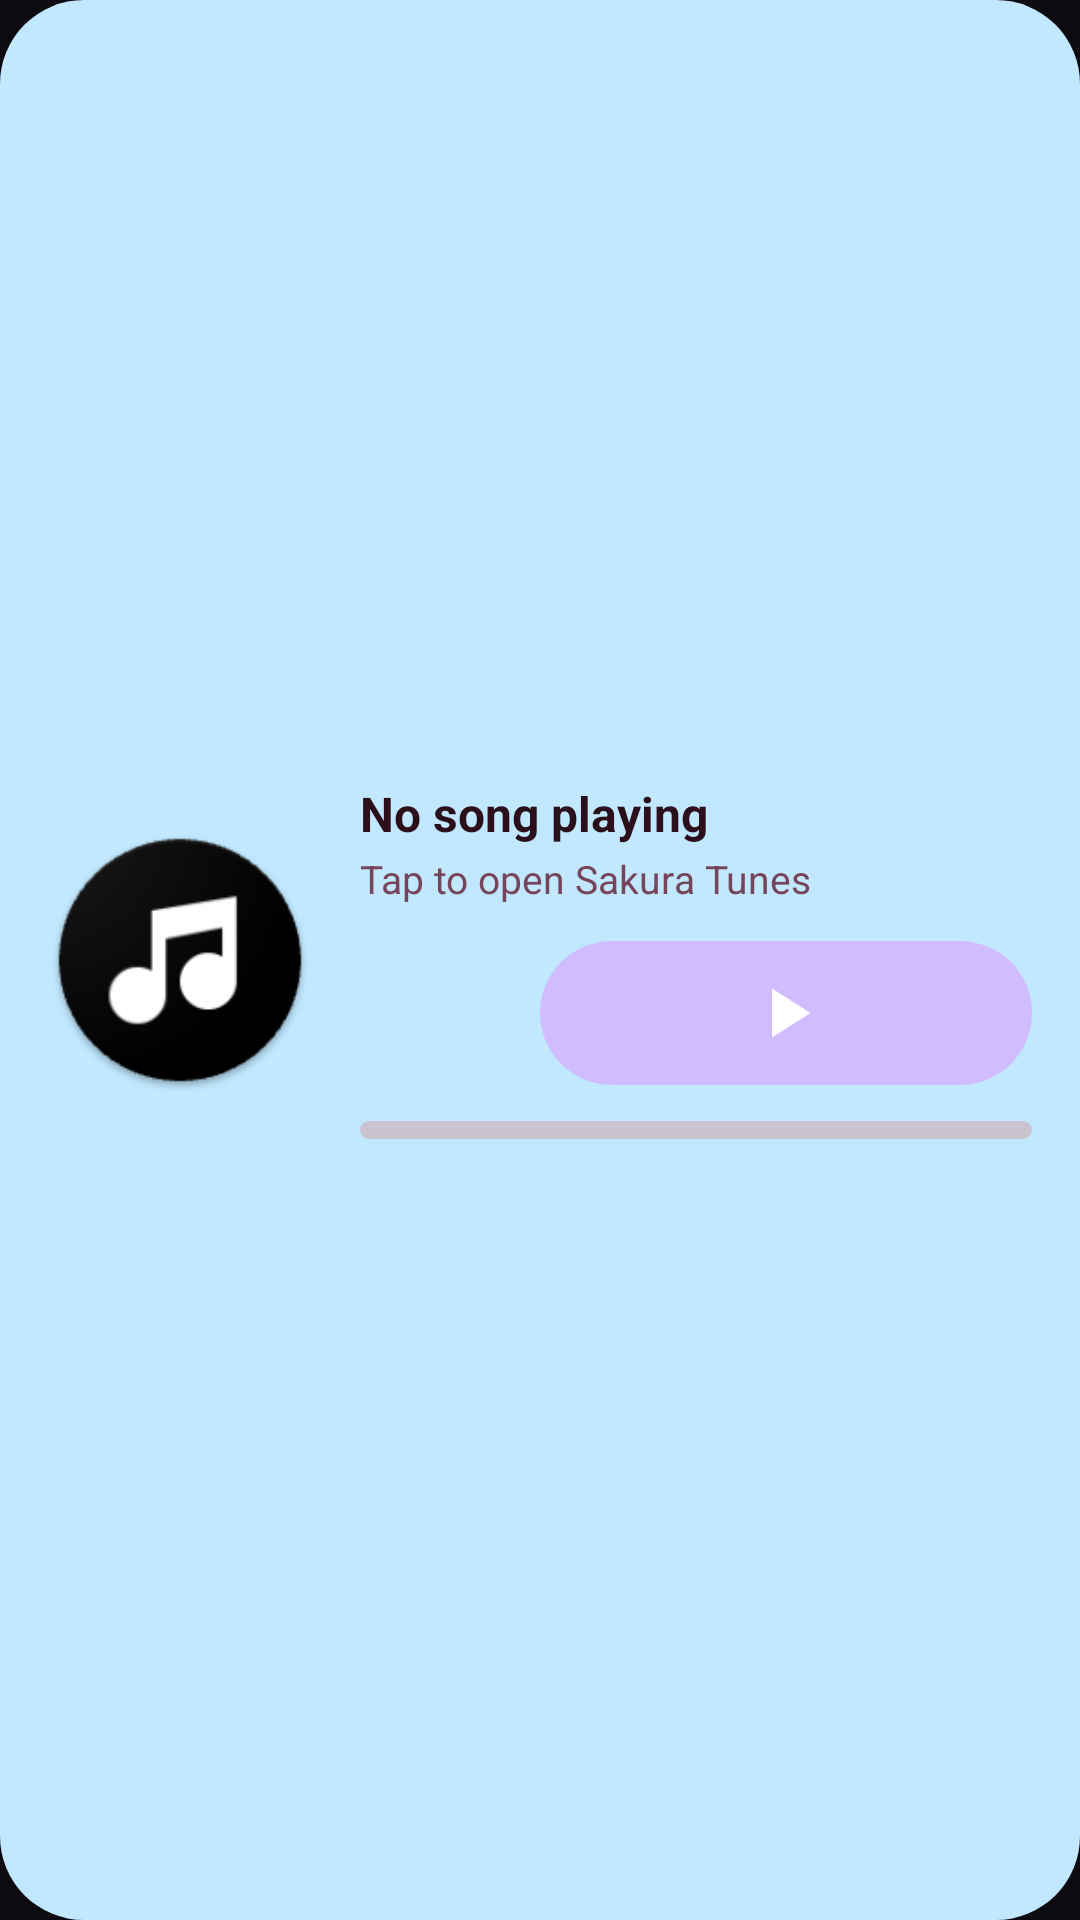

Produce the Android XML layout that renders to this screen, including the resource entries it uses.
<!-- AndroidManifest.xml: application theme Theme.SakuraTunes -->
<!-- res/layout/widget_music_player.xml -->
<?xml version="1.0" encoding="utf-8"?>
<LinearLayout xmlns:android="http://schemas.android.com/apk/res/android"
    android:id="@android:id/background"
    android:layout_width="match_parent"
    android:layout_height="wrap_content"
    android:orientation="horizontal"
    android:background="@drawable/widget_background"
    android:padding="16dp"
    android:gravity="center_vertical"
    android:theme="@style/Theme.Widget.SakuraTunes">

    
    <ImageView
        android:id="@+id/widget_album_art"
        android:layout_width="88dp"
        android:layout_height="88dp"
        android:scaleType="centerCrop"
        android:src="@mipmap/ic_launcher"
        android:contentDescription="@string/album_art" />

    
    <LinearLayout
        android:layout_width="0dp"
        android:layout_height="wrap_content"
        android:layout_weight="1"
        android:layout_marginStart="16dp"
        android:orientation="vertical">

        
        <LinearLayout
            android:layout_width="match_parent"
            android:layout_height="wrap_content"
            android:orientation="vertical"
            android:layout_marginBottom="12dp">

            <TextView
                android:id="@+id/widget_song_title"
                android:layout_width="match_parent"
                android:layout_height="wrap_content"
                android:text="@string/not_playing"
                android:textSize="16sp"
                android:textStyle="bold"
                android:textColor="@color/widget_text_primary"
                android:maxLines="1"
                android:ellipsize="end" />

            <TextView
                android:id="@+id/widget_artist_name"
                android:layout_width="match_parent"
                android:layout_height="wrap_content"
                android:text="@string/tap_to_play"
                android:textSize="13sp"
                android:textColor="@color/widget_text_secondary"
                android:maxLines="1"
                android:ellipsize="end"
                android:layout_marginTop="2dp" />
        </LinearLayout>

        
        <LinearLayout
            android:layout_width="match_parent"
            android:layout_height="wrap_content"
            android:baselineAligned="false" android:orientation="horizontal"
            android:gravity="center_vertical">

            
            <FrameLayout
                android:layout_width="48dp"
                android:layout_height="48dp"
                android:background="@drawable/widget_like_button_bg">

                <ImageButton
                    android:id="@+id/widget_like_button"
                    android:layout_width="match_parent"
                    android:layout_height="match_parent"
                    android:padding="12dp"
                    android:scaleType="fitCenter"
                    android:background="@android:color/transparent"
                    android:src="@drawable/ic_widget_heart_outline_nav"
                    android:contentDescription="@string/like" />
            </FrameLayout>

            
            <FrameLayout
                android:id="@+id/widget_play_pause_container"
                android:layout_width="0dp"
                android:layout_height="48dp"
                android:layout_weight="1"
                android:layout_marginStart="12dp"
                android:background="@drawable/widget_play_pill_bg">

                <ImageView
                    android:id="@+id/widget_play_pause"
                    android:layout_width="28dp"
                    android:layout_height="28dp"
                    android:layout_gravity="center"
                    android:src="@drawable/ic_widget_play"
                    android:contentDescription="@string/play_pause" />
            </FrameLayout>

        </LinearLayout>

        
        <FrameLayout
            android:layout_width="match_parent"
            android:layout_height="6dp"
            android:layout_marginTop="12dp">

            <ImageView
                android:id="@+id/widget_progress_track"
                android:layout_width="match_parent"
                android:layout_height="match_parent"
                android:src="@drawable/widget_progress_track"
                android:scaleType="fitXY" />

            <ImageView
                android:id="@+id/widget_progress_fill"
                android:layout_width="match_parent"
                android:layout_height="match_parent"
                android:src="@drawable/widget_progress_clip"
                android:scaleType="fitXY" />
        </FrameLayout>

    </LinearLayout>

</LinearLayout>
<!-- resources referenced by this layout -->
<resources>
  <color name="widget_text_primary">#2B0F1A</color>
  <color name="widget_text_secondary">#77455A</color>
  <!-- drawable ic_widget_heart_outline_nav (drawable) -->
  <vector xmlns:android="http://schemas.android.com/apk/res/android"
      android:height="24dp"
      android:viewportHeight="24"
      android:viewportWidth="24"
      android:width="24dp">
      <path
          android:fillColor="@color/widget_on_tertiary_container"
          android:pathData="M16.5,3c-1.74,0 -3.41,0.81 -4.5,2.09C10.91,3.81 9.24,3 7.5,3 4.42,3 2,5.42 2,8.5c0,3.78 3.4,6.86 8.55,11.54L12,21.35l1.45,-1.32C18.6,15.36 22,12.28 22,8.5 22,5.42 19.58,3 16.5,3zM12.1,18.55l-0.1,0.1 -0.1,-0.1C7.14,14.24 4,11.39 4,8.5 4,6.5 5.5,5 7.5,5c1.54,0 3.04,0.99 3.57,2.36h1.87C13.46,5.99 14.96,5 16.5,5c2,0 3.5,1.5 3.5,3.5 0,2.89 -3.14,5.74 -7.9,10.05z"/>
  </vector>
  <!-- drawable ic_widget_play (drawable) -->
  <vector xmlns:android="http://schemas.android.com/apk/res/android"
      android:height="24dp"
      android:viewportHeight="24"
      android:viewportWidth="24"
      android:width="24dp">
      <path
          android:fillColor="#FFFFFF"
          android:pathData="M8,5v14l11,-7z"/>
  </vector>
  <!-- drawable widget_background (drawable) -->
  <?xml version="1.0" encoding="utf-8"?>
  <shape xmlns:android="http://schemas.android.com/apk/res/android"
      xmlns:tools="http://schemas.android.com/tools"
      android:shape="rectangle">
      <solid android:color="@android:color/system_accent1_100"
          tools:targetApi="31" />
      <corners android:radius="28dp" />
  </shape>
  <!-- drawable widget_like_button_bg (drawable) -->
  <?xml version="1.0" encoding="utf-8"?>
  <shape xmlns:android="http://schemas.android.com/apk/res/android"
      android:shape="oval">
      <solid android:color="@color/widget_tertiary_container" />
      <size android:width="48dp" android:height="48dp" />
  </shape>
  <!-- drawable widget_play_pill_bg (drawable) -->
  <?xml version="1.0" encoding="utf-8"?>
  <shape xmlns:android="http://schemas.android.com/apk/res/android"
      android:shape="rectangle">
      <solid android:color="#D0BCFF" />
      <corners android:radius="24dp" />
  </shape>
  <!-- drawable widget_progress_clip (drawable) -->
  <?xml version="1.0" encoding="utf-8"?>
  <clip xmlns:android="http://schemas.android.com/apk/res/android"
      android:drawable="@drawable/widget_progress_fill"
      android:clipOrientation="horizontal"
      android:gravity="left" />
  <!-- drawable widget_progress_track (drawable) -->
  <?xml version="1.0" encoding="utf-8"?>
  <shape xmlns:android="http://schemas.android.com/apk/res/android"
      android:shape="rectangle">
      <solid android:color="#CAC4D0" />
      <corners android:radius="4dp" />
  </shape>
  <string name="album_art">Album art</string>
  <string name="like">Like</string>
  <string name="not_playing">No song playing</string>
  <string name="play_pause">Play/Pause</string>
  <string name="tap_to_play">Tap to open Sakura Tunes</string>
  <style name="Theme.Widget.SakuraTunes" parent="@android:style/Theme.DeviceDefault.DayNight">
          <item name="android:colorBackground">#E6E1E5</item>
      </style>
  <!-- drawable widget_progress_fill (drawable) -->
  <?xml version="1.0" encoding="utf-8"?>
  <shape xmlns:android="http://schemas.android.com/apk/res/android"
      android:shape="rectangle">
      <solid android:color="#6750A4" />
      <corners android:radius="4dp" />
  </shape>
</resources>
